Dataset: processed_esp32cam (GitHub, Buddhadeb-ss/TinyCV-ESP32-CAM). Classes: background, cream container, earbuds case, glue stick, microcontroller board, mouse.

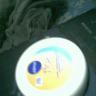
Label: cream container

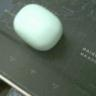
Label: earbuds case

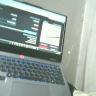
Label: background

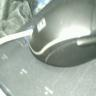
Label: mouse

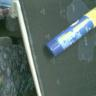
Label: glue stick

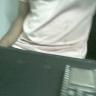
Label: microcontroller board
